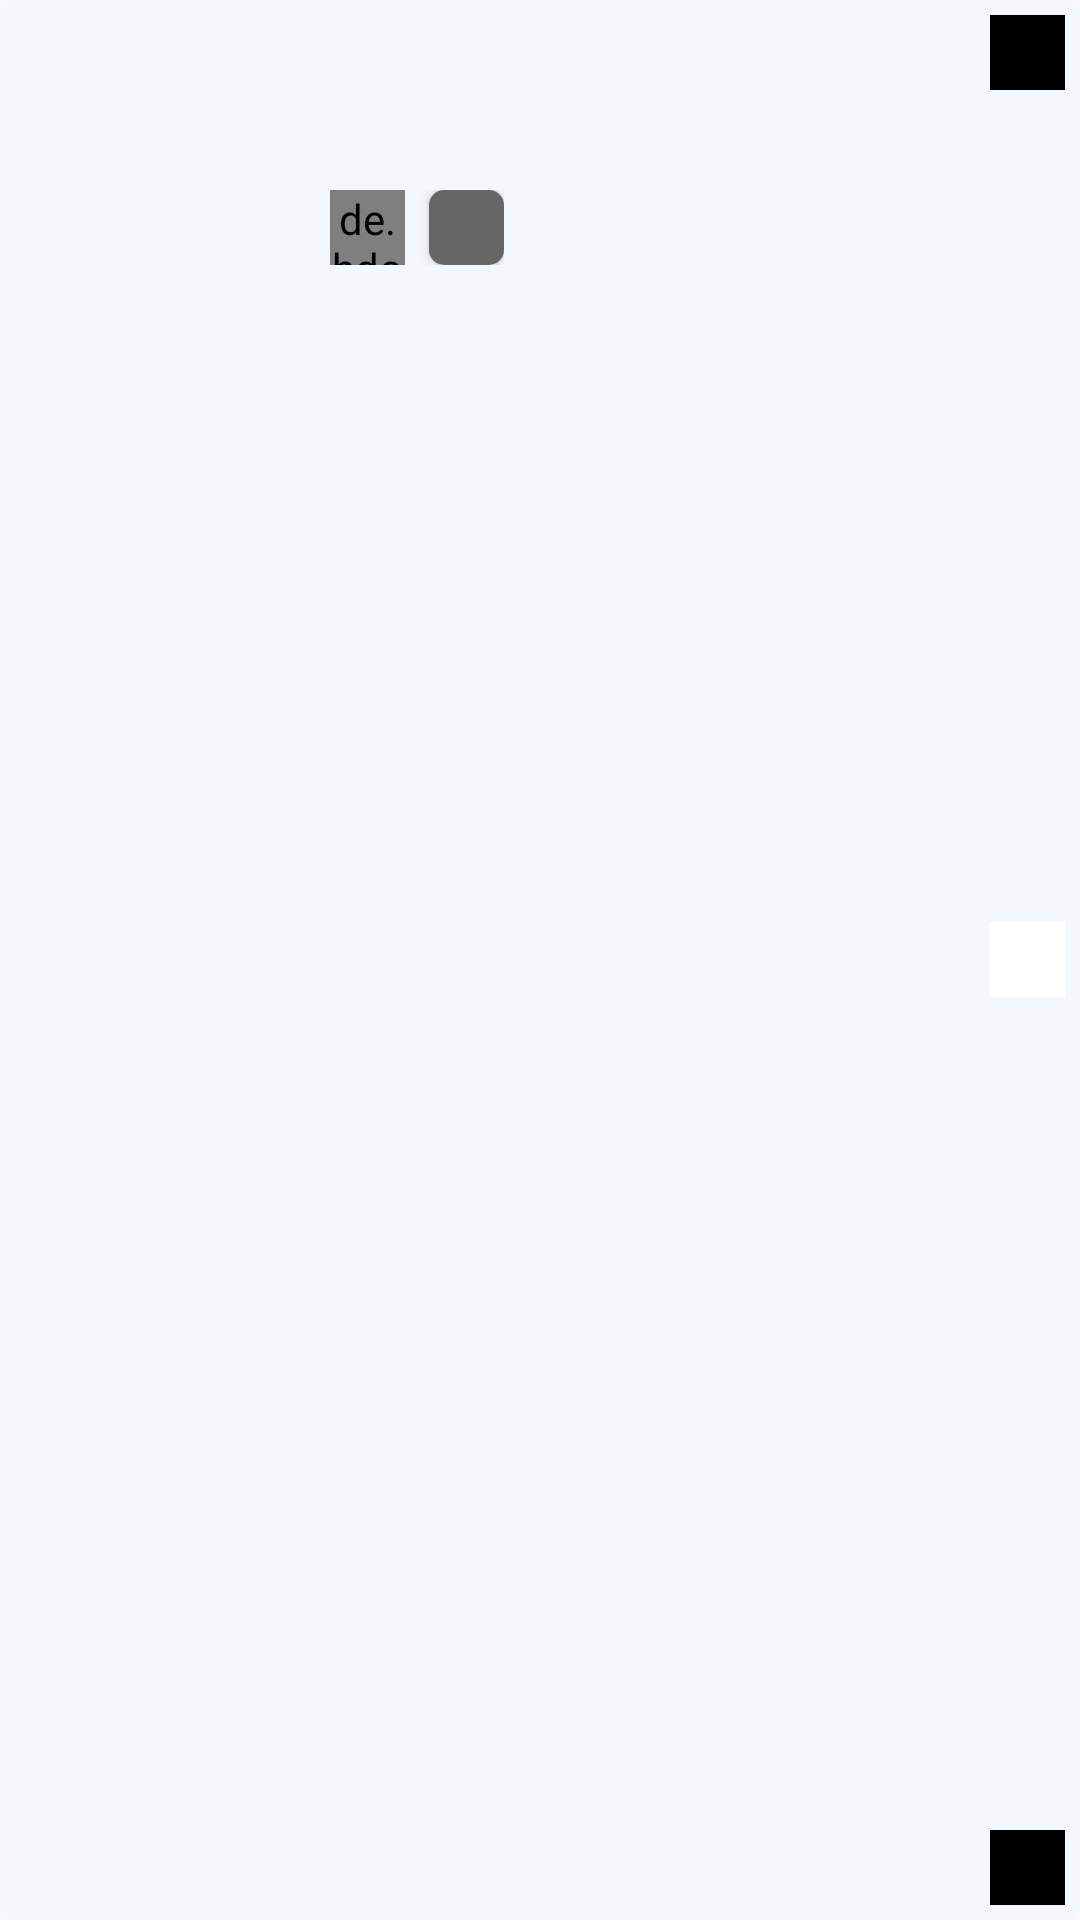

Here is an Android app screen rendered from its layout file. Give the layout XML and the strings, colors and styles it references.
<!-- AndroidManifest.xml: application theme Theme.FinalProjectPractice -->
<!-- res/layout/cart_product_item.xml -->
<?xml version="1.0" encoding="utf-8"?>
<androidx.cardview.widget.CardView xmlns:android="http://schemas.android.com/apk/res/android"
    android:layout_width="match_parent"
    android:layout_height="100dp"
    xmlns:app="http://schemas.android.com/apk/res-auto"
    xmlns:tool="http://schemas.android.com/tools"
    android:backgroundTint="@color/g_white"
    app:cardElevation="0dp"
    android:layout_margin="10dp">
    
    <RelativeLayout
        android:layout_width="match_parent"
        android:layout_height="match_parent">

        <ImageView
            android:id="@+id/iv_CartProductImage"
            android:layout_width="100dp"
            android:layout_height="100dp"
            android:scaleType="centerCrop"
            tool:src="@drawable/blue_background"/>

        <LinearLayout
            android:layout_width="wrap_content"
            android:layout_height="100dp"
            android:orientation="vertical"
            android:layout_toRightOf="@+id/iv_CartProductImage"
            android:layout_marginStart="10dp"
            android:gravity="center_vertical">

            <TextView
                android:id="@+id/tv_cartProductName"
                android:layout_width="wrap_content"
                android:layout_height="wrap_content"
                tool:text="DeviceName"
                android:textSize="18sp"
                android:textStyle="bold"/>

            <TextView
                android:id="@+id/tv_cartProductPrice"
                android:layout_width="wrap_content"
                android:layout_height="wrap_content"
                tool:text="$200"
                android:textSize="17sp"/>

            <LinearLayout
                android:layout_width="wrap_content"
                android:layout_height="wrap_content"
                android:orientation="horizontal"
                android:layout_marginTop="5dp">

                <de.hdodenhof.circleimageview.CircleImageView
                    android:id="@+id/civ_cartProductColor"
                    android:layout_width="25dp"
                    android:layout_height="25dp"
                    tool:src="@color/g_light_red"/>

                <Space
                    android:layout_width="8dp"
                    android:layout_height="match_parent"/>

                <androidx.cardview.widget.CardView
                    android:layout_width="wrap_content"
                    android:layout_height="wrap_content"
                    app:cardCornerRadius="5dp">

                    <TextView
                        android:id="@+id/civ_cartProductSize"
                        android:layout_width="25dp"
                        android:layout_height="25dp"
                        tool:text="L"
                        android:textColor="@color/white"
                        android:textAlignment="center"
                        android:textSize="18sp"
                        android:background="@color/g_gray700"
                        />

                </androidx.cardview.widget.CardView>

            </LinearLayout>

        </LinearLayout>

        <ImageView
            android:id="@+id/iv_plus"
            android:layout_width="25dp"
            android:layout_height="25dp"
            android:background="@color/black"
            android:src="@drawable/baseline_add_24"
            android:layout_alignParentEnd="true"
            android:layout_marginTop="5dp"
            android:layout_marginRight="5dp"/>

        <TextView
            android:id="@+id/tv_cartProductQuantity"
            android:layout_width="25dp"
            android:layout_height="25dp"
            android:layout_alignParentEnd="true"
            android:layout_centerVertical="true"
            android:layout_marginTop="5dp"
            android:layout_marginBottom="5dp"
            android:layout_marginRight="5dp"
            android:background="@color/white"
            android:gravity="center"/>

        <ImageView
            android:id="@+id/iv_minus"
            android:layout_width="25dp"
            android:layout_height="25dp"
            android:layout_gravity="bottom"
            android:background="@color/black"
            android:src="@drawable/baseline_remove_24"
            android:layout_alignParentBottom="true"
            android:layout_alignParentEnd="true"
            android:layout_marginBottom="5dp"
            android:layout_marginRight="5dp"/>

    </RelativeLayout>

</androidx.cardview.widget.CardView>
<!-- resources referenced by this layout -->
<resources>
  <color name="black">#FF000000</color>
  <color name="g_gray700">#666666</color>
  <color name="g_light_red">#FF9999</color>
  <color name="g_white">#F5F8FA</color>
  <color name="white">#FFFFFFFF</color>
  <style name="Theme.FinalProjectPractice" parent="Base.Theme.FinalProjectPractice" />
  <style name="Base.Theme.FinalProjectPractice" parent="Theme.Material3.Light.NoActionBar">
          
          
      </style>
</resources>
